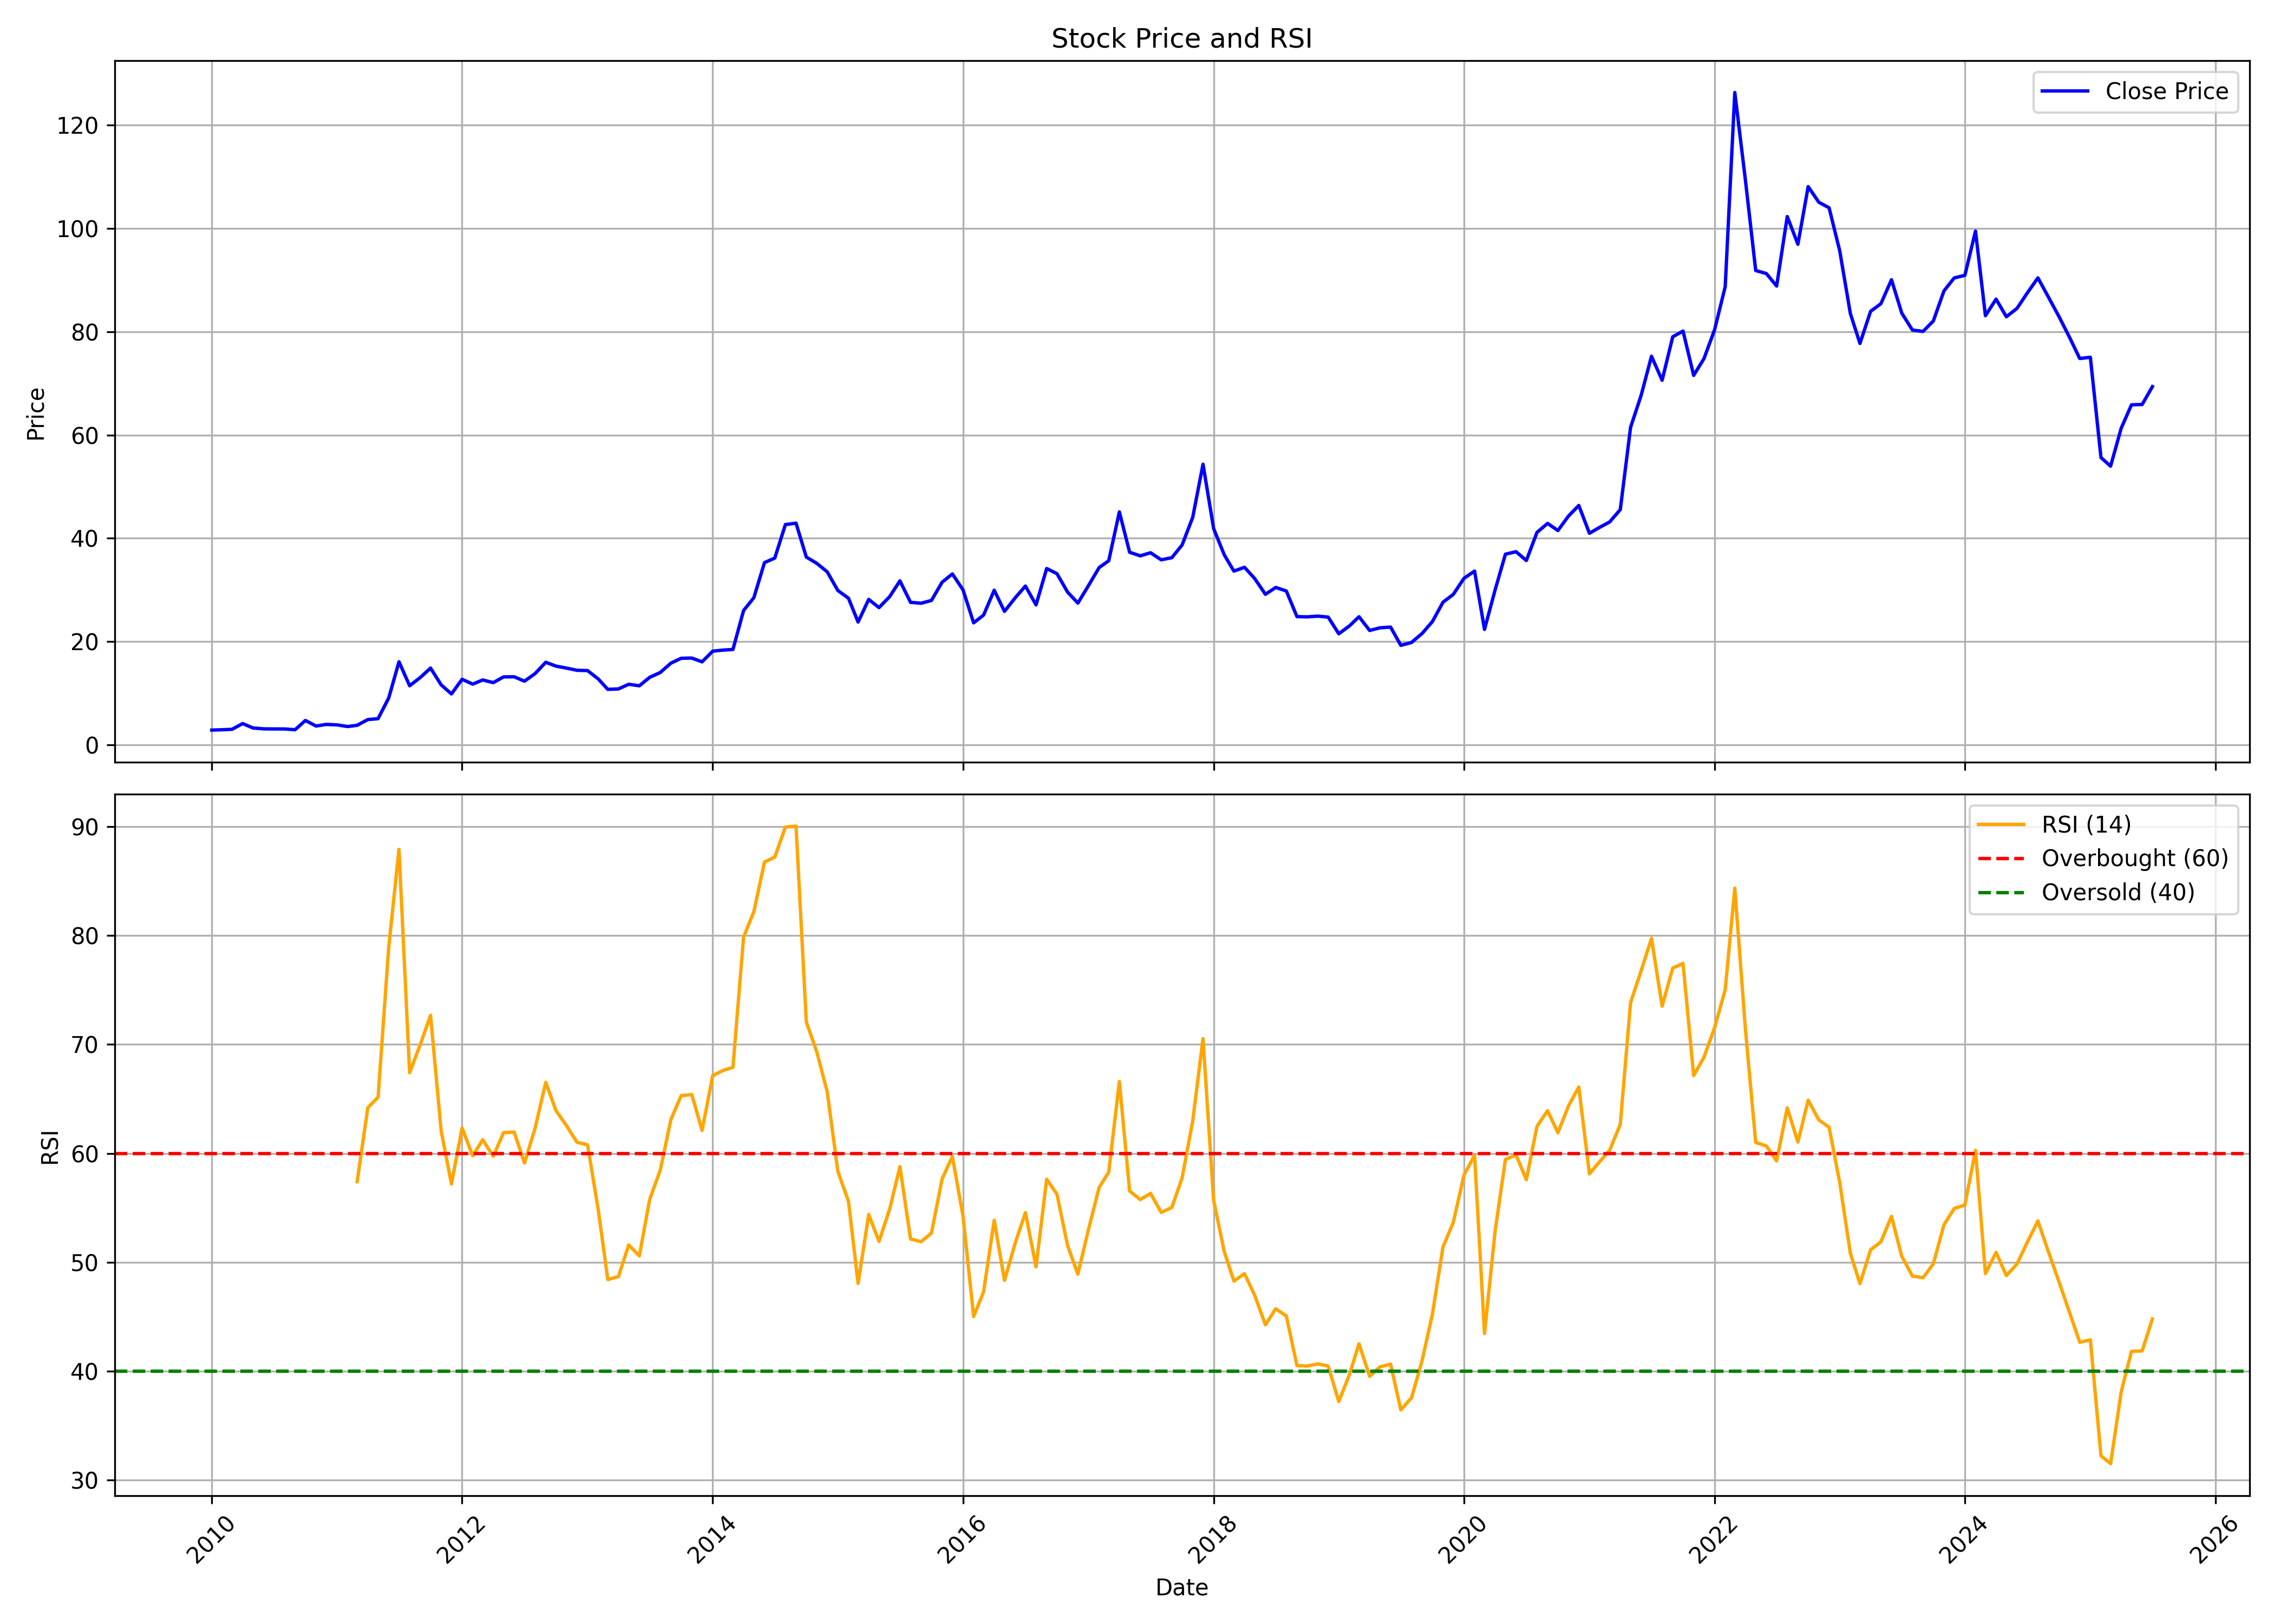

Source data for this figure (header and first rows):
, date, symbol, open, high, low, close, volume, rsi
0, 2010-01-01, AVTNPL, 2.704, 4.126, 2.674, 2.872, 4744600, 
1, 2010-02-01, AVTNPL, 2.872, 3.392, 2.811, 2.938, 2444900, 
2, 2010-03-01, AVTNPL, 2.938, 3.295, 2.75, 3.022, 1705280, 
3, 2010-04-01, AVTNPL, 3.004, 4.325, 2.991, 4.131, 8616600, 
4, 2010-05-01, AVTNPL, 4.143, 4.358, 3.169, 3.285, 2315980, 
5, 2010-06-01, AVTNPL, 3.268, 3.496, 2.938, 3.108, 1266140, 
6, 2010-07-01, AVTNPL, 3.159, 3.597, 3.073, 3.09, 793200, 
7, 2010-08-01, AVTNPL, 3.21, 3.651, 2.978, 3.088, 9210680, 
8, 2010-09-01, AVTNPL, 3.063, 3.166, 2.841, 2.941, 937060, 
9, 2010-10-01, AVTNPL, 3.037, 5.031, 3.037, 4.732, 25754780, 
10, 2010-11-01, AVTNPL, 4.788, 4.874, 3.513, 3.658, 1242620, 
11, 2010-12-01, AVTNPL, 3.717, 4.297, 3.325, 3.968, 633140, 
12, 2011-01-01, AVTNPL, 3.922, 4.468, 3.615, 3.878, 742140, 
13, 2011-02-01, AVTNPL, 3.651, 4.263, 3.175, 3.559, 512300, 
14, 2011-03-01, AVTNPL, 3.717, 4.229, 3.422, 3.801, 1815540, 57.4
15, 2011-04-01, AVTNPL, 3.707, 5.048, 3.554, 4.906, 4966660, 64.19
16, 2011-05-01, AVTNPL, 4.843, 5.68, 4.441, 5.083, 20366480, 65.15
17, 2011-06-01, AVTNPL, 5.048, 9.891, 4.512, 9.087, 52734740, 78.9
18, 2011-07-01, AVTNPL, 9.207, 16.29, 8.697, 16.1, 35029380, 87.9
19, 2011-08-01, AVTNPL, 16.37, 16.87, 9.278, 11.46, 5491300, 67.4
20, 2011-09-01, AVTNPL, 11.64, 15.67, 11.58, 13.05, 3001360, 69.98
21, 2011-10-01, AVTNPL, 12.59, 16.91, 12.36, 14.88, 3361340, 72.67
22, 2011-11-01, AVTNPL, 14.43, 15.92, 10.05, 11.63, 1809400, 62.06
23, 2011-12-01, AVTNPL, 11.87, 12.21, 8.369, 9.869, 1279000, 57.19
24, 2012-01-01, AVTNPL, 9.551, 14.7, 9.326, 12.71, 2862360, 62.33
25, 2012-02-01, AVTNPL, 12.68, 13.34, 10.36, 11.77, 1713580, 59.78
26, 2012-03-01, AVTNPL, 11.25, 13.48, 10.57, 12.58, 2663580, 61.25
27, 2012-04-01, AVTNPL, 12.29, 13.24, 11.71, 12.06, 766360, 59.73
28, 2012-05-01, AVTNPL, 12.15, 14.39, 10.75, 13.17, 1738500, 61.9
29, 2012-06-01, AVTNPL, 13.35, 14.44, 11.48, 13.19, 2134278, 61.95
30, 2012-07-01, AVTNPL, 13.71, 14.92, 11.7, 12.34, 2109982, 59.11
31, 2012-08-01, AVTNPL, 14.6, 14.97, 13.11, 13.81, 1269726, 62.32
32, 2012-09-01, AVTNPL, 13.67, 16.6, 13.22, 16, 2656878, 66.51
33, 2012-10-01, AVTNPL, 15.98, 18.64, 14.95, 15.26, 5500912, 63.91
34, 2012-11-01, AVTNPL, 15.26, 15.96, 14.37, 14.87, 1339828, 62.52
35, 2012-12-01, AVTNPL, 15.15, 15.77, 14.23, 14.45, 1144966, 61.02
36, 2013-01-01, AVTNPL, 14.82, 15.77, 14.31, 14.39, 995866, 60.78
37, 2013-02-01, AVTNPL, 14.68, 14.68, 12.41, 12.78, 668800, 54.84
38, 2013-03-01, AVTNPL, 12.83, 13.58, 9.857, 10.76, 680786, 48.42
39, 2013-04-01, AVTNPL, 11.47, 11.93, 10.51, 10.84, 290874, 48.69
40, 2013-05-01, AVTNPL, 10.84, 12.14, 10.8, 11.74, 442850, 51.59
41, 2013-06-01, AVTNPL, 11.3, 14.57, 10.92, 11.45, 638910, 50.59
42, 2013-07-01, AVTNPL, 11.51, 13.08, 10.28, 13.08, 1049612, 55.76
43, 2013-08-01, AVTNPL, 13.87, 14.84, 10.34, 14.02, 1196522, 58.45
44, 2013-09-01, AVTNPL, 13.98, 19.91, 13.42, 15.83, 1105342, 63.1
45, 2013-10-01, AVTNPL, 15.66, 17.85, 15.23, 16.77, 882903, 65.29
46, 2013-11-01, AVTNPL, 17.12, 18.45, 15.4, 16.82, 1471696, 65.4
47, 2013-12-01, AVTNPL, 17.16, 17.16, 15.14, 16.09, 565901, 62.1
48, 2014-01-01, AVTNPL, 16.26, 20.04, 15.91, 18.15, 1712036, 67.14
49, 2014-02-01, AVTNPL, 19.91, 19.91, 17.46, 18.37, 918937, 67.62
50, 2014-03-01, AVTNPL, 18.53, 19.7, 17.83, 18.48, 686402, 67.89
51, 2014-04-01, AVTNPL, 18.83, 27.33, 18.09, 26.02, 3620531, 79.83
52, 2014-05-01, AVTNPL, 26.02, 35.22, 24.41, 28.51, 3627335, 82.18
53, 2014-06-01, AVTNPL, 28.03, 36.48, 27.46, 35.31, 3456675, 86.74
54, 2014-07-01, AVTNPL, 35.96, 42.72, 33.13, 36.18, 4565848, 87.19
55, 2014-08-01, AVTNPL, 36.81, 47.07, 36.02, 42.67, 6149730, 89.94
56, 2014-09-01, AVTNPL, 42.67, 48.44, 40.51, 42.93, 4560530, 90.04
57, 2014-10-01, AVTNPL, 42.85, 43.77, 32.89, 36.37, 1927862, 72.06
58, 2014-11-01, AVTNPL, 36.55, 40.07, 32.59, 35.14, 1251163, 69.27
59, 2014-12-01, AVTNPL, 35.49, 36.51, 29.02, 33.51, 880592, 65.64
... 127 more rows
